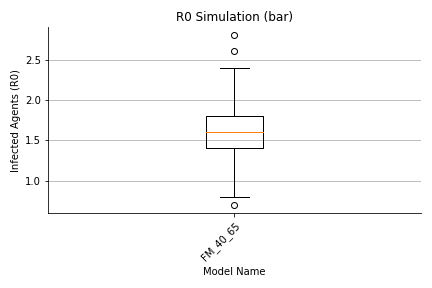

The table this chart was drawn from, first rows:
, 0, 1, 2, 3, 4, 5, 6, 7, 8, 9, 10, 11, 12, 13, 14, 15, 16, 17, 18, 19, 20, 21, 22
largeGathering, 3.0, 17.0, 32.0, 18.0, 17.0, 18.0, 17.0, 3.0, 21.0, 21.0, 10.0, 15.0, 17.0, 19.0, 12.0, 10.0, 20.0, 7.0, 18.0, 25.0, 17.0, 22.0, 26.0
dorm, 54.0, 63.0, 48.0, 83.0, 80.0, 89.0, 81.0, 53.0, 83.0, 93.0, 81.0, 81.0, 71.0, 81.0, 79.0, 80.0, 80.0, 63.0, 83.0, 66.0, 76.0, 61.0, 66.0
classroom, 18.0, 20.0, 22.0, 26.0, 22.0, 25.0, 26.0, 18.0, 38.0, 29.0, 23.0, 28.0, 21.0, 30.0, 12.0, 22.0, 21.0, 29.0, 18.0, 24.0, 24.0, 27.0, 19.0
dining, 18.0, 23.0, 24.0, 38.0, 22.0, 27.0, 34.0, 18.0, 39.0, 53.0, 26.0, 25.0, 30.0, 30.0, 32.0, 31.0, 33.0, 24.0, 34.0, 22.0, 26.0, 26.0, 26.0
library, 1.0, 1.0, 2.0, 2.0, 0.0, 0.0, 1.0, 3.0, 3.0, 5.0, 0.0, 1.0, 0.0, 1.0, 1.0, 5.0, 0.0, 6.0, 3.0, 3.0, 5.0, 0.0, 4.0
gym, 4.0, 15.0, 11.0, 8.0, 8.0, 9.0, 5.0, 6.0, 13.0, 9.0, 16.0, 12.0, 12.0, 8.0, 28.0, 10.0, 12.0, 14.0, 14.0, 13.0, 14.0, 3.0, 5.0
social, 42.0, 30.0, 25.0, 33.0, 42.0, 48.0, 38.0, 30.0, 33.0, 39.0, 33.0, 44.0, 40.0, 29.0, 34.0, 27.0, 40.0, 24.0, 40.0, 30.0, 39.0, 23.0, 37.0
transit, 0.0, 0.0, 0.0, 0.0, 0.0, 0.0, 0.0, 0.0, 0.0, 0.0, 0.0, 0.0, 0.0, 0.0, 0.0, 0.0, 0.0, 0.0, 0.0, 0.0, 0.0, 0.0, 0.0
offCampus, 5.0, 4.0, 9.0, 8.0, 3.0, 5.0, 15.0, 6.0, 3.0, 10.0, 3.0, 8.0, 8.0, 9.0, 5.0, 7.0, 9.0, 11.0, 4.0, 6.0, 7.0, 6.0, 11.0
office, 0.0, 0.0, 0.0, 0.0, 0.0, 0.0, 0.0, 1.0, 0.0, 0.0, 0.0, 0.0, 0.0, 0.0, 0.0, 0.0, 0.0, 0.0, 0.0, 0.0, 0.0, 0.0, 0.0
total, 155.0, 183.0, 183.0, 226.0, 204.0, 231.0, 227.0, 148.0, 243.0, 269.0, 202.0, 224.0, 209.0, 217.0, 213.0, 202.0, 225.0, 188.0, 224.0, 199.0, 218.0, 178.0, 204.0
max, 31.0, 41.0, 38.0, 46.0, 41.0, 45.0, 44.0, 28.0, 44.0, 49.0, 43.0, 45.0, 39.0, 52.0, 43.0, 47.0, 47.0, 36.0, 54.0, 48.0, 48.0, 33.0, 47.0
